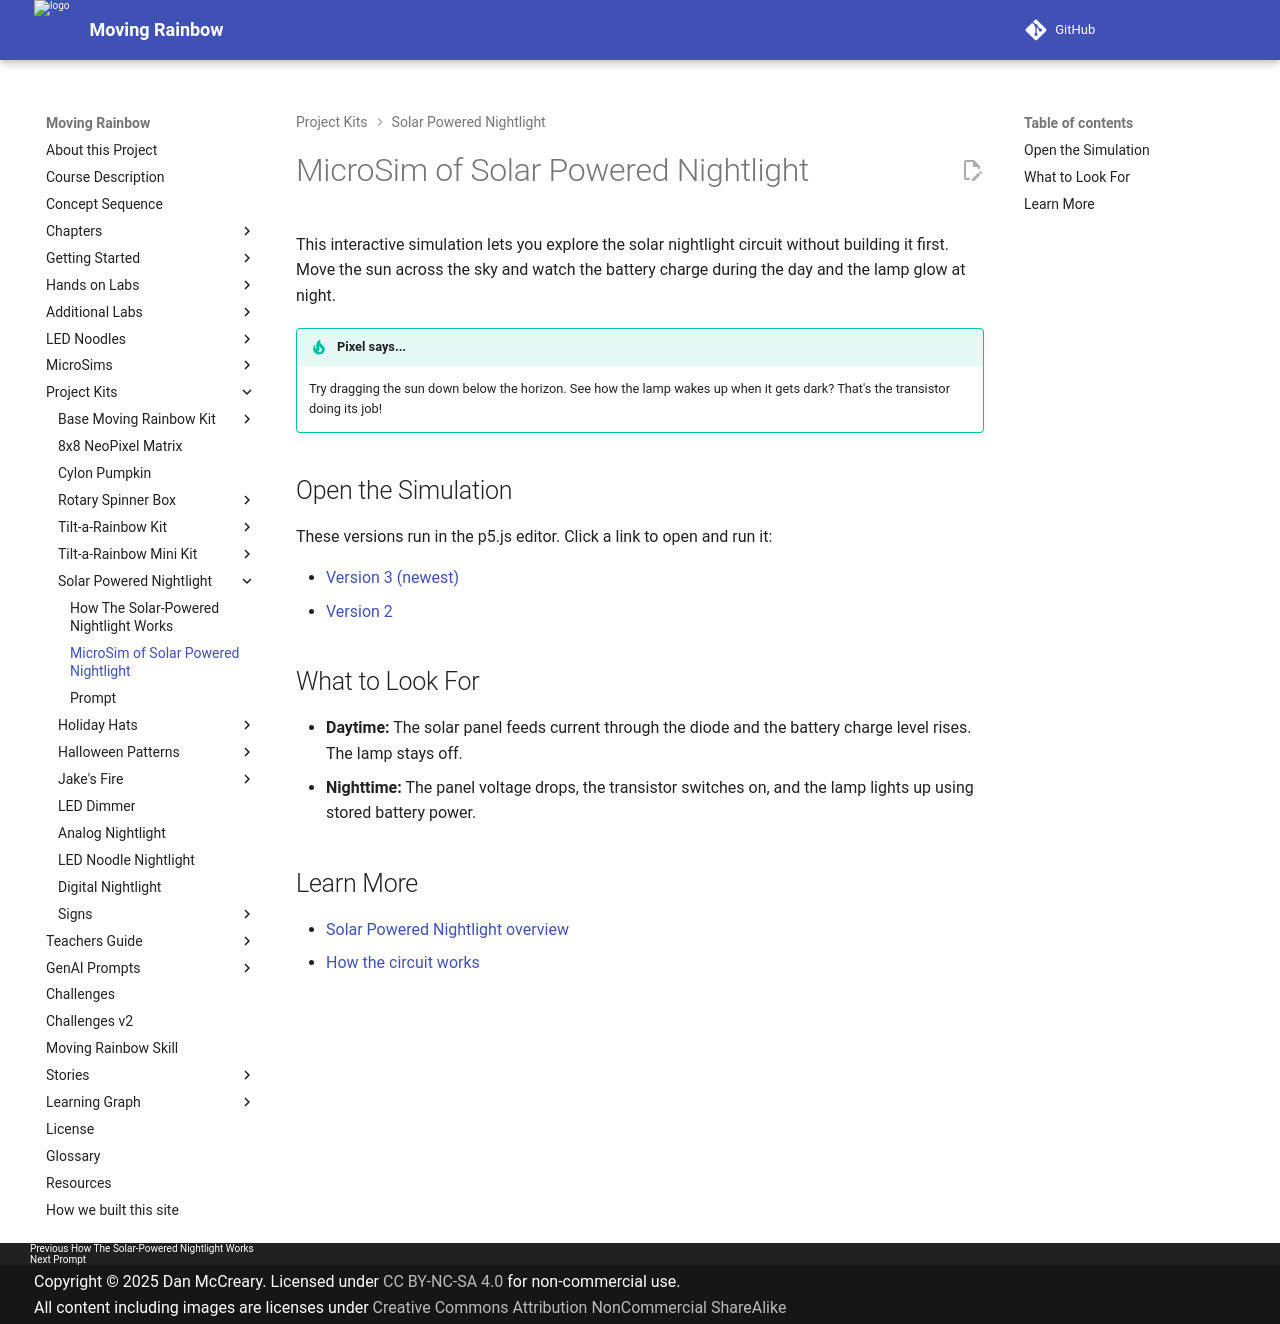

repository: dmccreary/moving-rainbow · page: kits/solar-powered-led-nightlight/microsim/index.html · generator: mkdocs

# MicroSim of Solar Powered Nightlight

This interactive simulation lets you explore the solar nightlight circuit
without building it first. Move the sun across the sky and watch the
battery charge during the day and the lamp glow at night.

!!! tip "Pixel says..."
    Try dragging the sun down below the horizon. See how the lamp wakes
    up when it gets dark? That's the transistor doing its job!

## Open the Simulation

These versions run in the p5.js editor. Click a link to open and run it:

- [Version 3 (newest)](https://editor.p5js.org/dmccreary/sketches/9sQPAz6sf)
- [Version 2](https://editor.p5js.org/dmccreary/sketches/5rKRUamW-)

## What to Look For

- **Daytime:** The solar panel feeds current through the diode and the
  battery charge level rises. The lamp stays off.
- **Nighttime:** The panel voltage drops, the transistor switches on, and
  the lamp lights up using stored battery power.

## Learn More

- [Solar Powered Nightlight overview](./index.md)
- [How the circuit works](./how-it-works.md)
